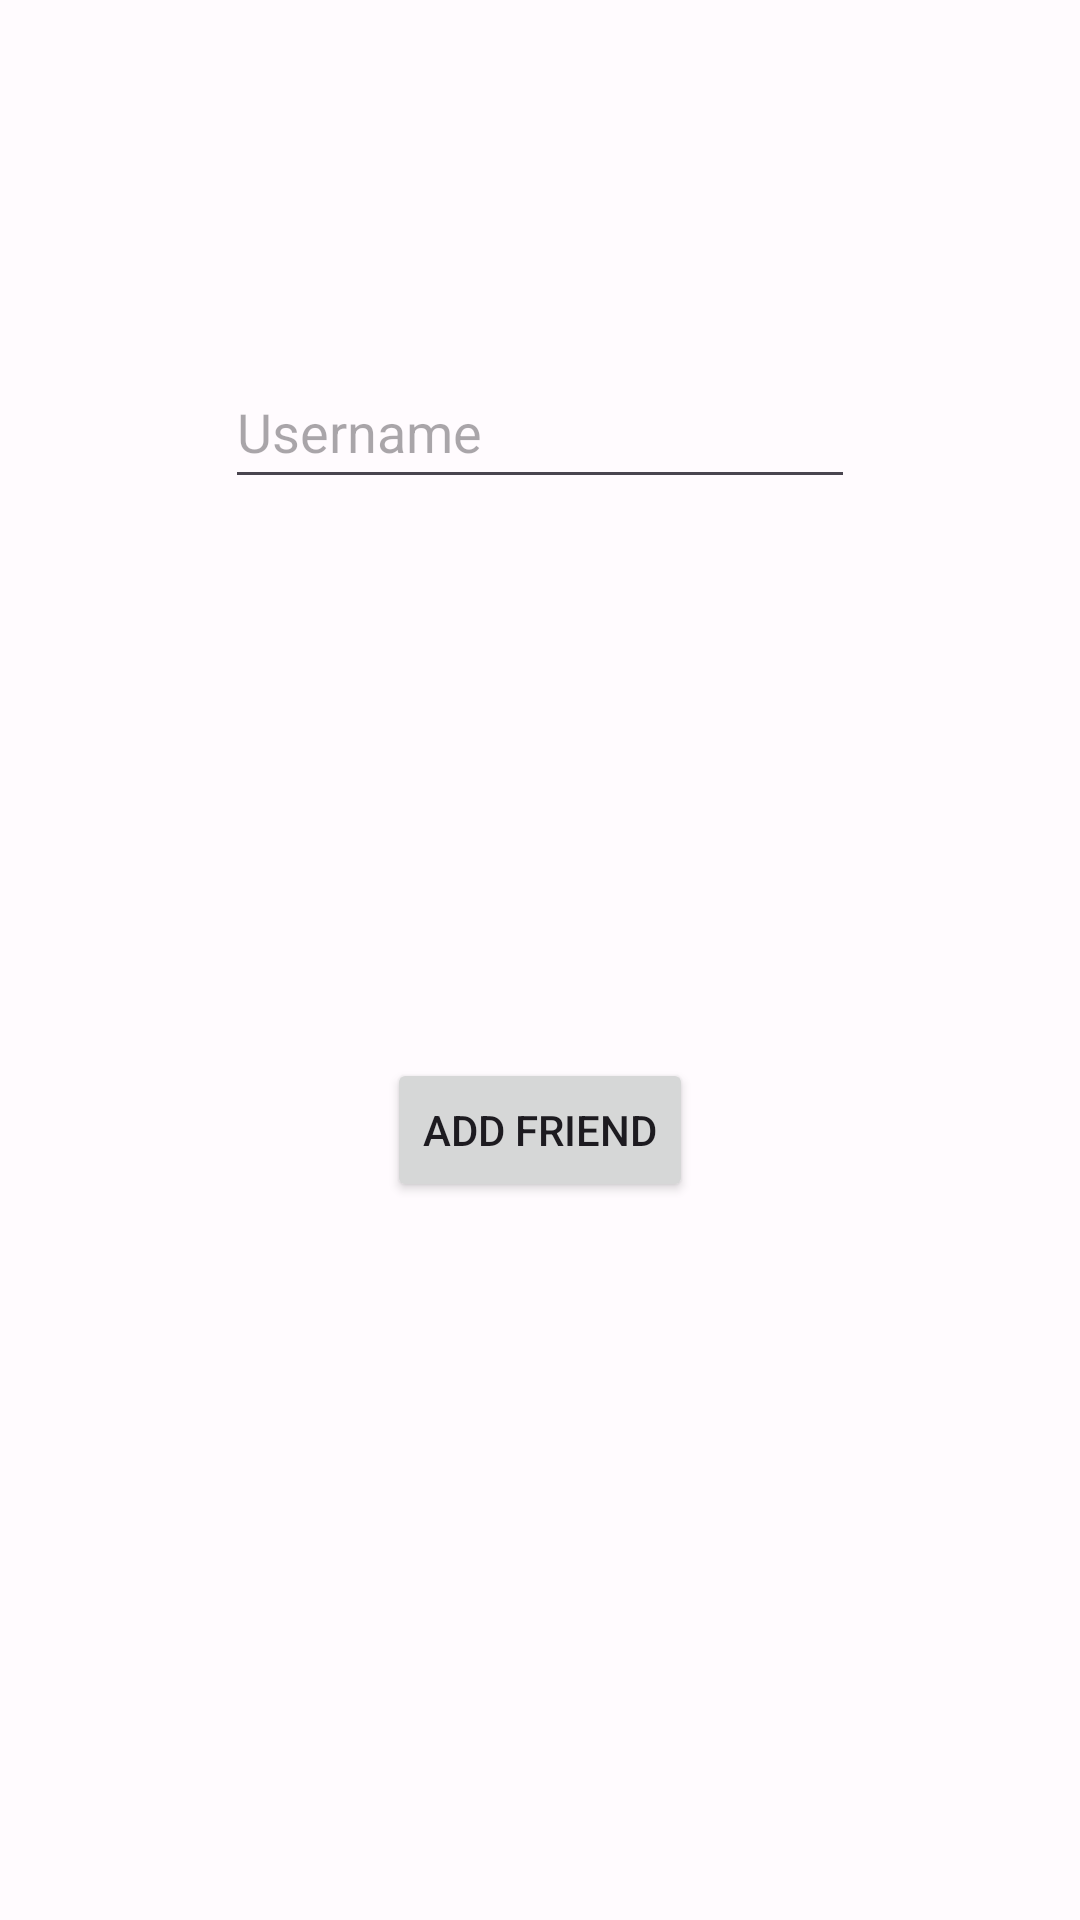

The Android layout XML behind this screen, and the referenced resources:
<!-- AndroidManifest.xml: application theme Theme.Zadanie -->
<!-- res/layout/fragment_add_friend.xml -->
<?xml version="1.0" encoding="utf-8"?>
<layout xmlns:tools="http://schemas.android.com/tools"
    xmlns:android="http://schemas.android.com/apk/res/android"
    xmlns:app="http://schemas.android.com/apk/res-auto">

    <data>
        <variable
            name="model"
            type="com.example.zadanie.ui.viewmodels.AddFriendViewModel" />

        <import type="android.view.View"/>
    </data>
    <FrameLayout
        android:layout_width="match_parent"
        android:layout_height="match_parent"
        tools:context=".ui.fragments.AddFriendFragment">


        <androidx.constraintlayout.widget.ConstraintLayout
            android:layout_width="match_parent"
            android:layout_height="match_parent">

            <EditText
                android:id="@+id/addFriendName"
                android:layout_width="wrap_content"
                android:layout_height="wrap_content"
                android:autofillHints=""
                android:ems="10"
                android:hint="@string/username"
                android:inputType="textPersonName"
                android:minHeight="48dp"
                app:layout_constraintBottom_toBottomOf="parent"
                app:layout_constraintEnd_toEndOf="parent"
                app:layout_constraintHorizontal_bias="0.5"
                app:layout_constraintStart_toStartOf="parent"
                app:layout_constraintTop_toTopOf="parent"
                app:layout_constraintVertical_bias="0.2"
                tools:text="username" />

            <Button
                android:id="@+id/addNewFriend"
                android:layout_width="wrap_content"
                android:layout_height="wrap_content"
                android:layout_marginTop="144dp"
                android:text="@string/add_friend"
                app:layout_constraintBottom_toBottomOf="parent"
                app:layout_constraintEnd_toEndOf="parent"
                app:layout_constraintHorizontal_bias="0.5"
                app:layout_constraintStart_toStartOf="parent"
                app:layout_constraintTop_toBottomOf="@+id/addFriendName"
                app:layout_constraintVertical_bias="0.15" />

            <View
                android:id="@+id/view2"
                showTextToast="@{model.message}"
                android:layout_width="match_parent"
                android:layout_height="1dp"
                app:layout_constraintBottom_toBottomOf="parent"
                app:layout_constraintStart_toStartOf="parent" />


        </androidx.constraintlayout.widget.ConstraintLayout>
    </FrameLayout>
</layout>
<!-- resources referenced by this layout -->
<resources>
  <string name="add_friend">Add Friend</string>
  <string name="username">Username</string>
  <style name="Theme.Zadanie" parent="Theme.Material3.Light">
          <item name="colorPrimary">@color/md_theme_light_primary</item>
          <item name="colorOnPrimary">@color/md_theme_light_onPrimary</item>
          <item name="colorPrimaryContainer">@color/md_theme_light_primaryContainer</item>
          <item name="colorOnPrimaryContainer">@color/md_theme_light_onPrimaryContainer</item>
          <item name="colorSecondary">@color/md_theme_light_secondary</item>
          <item name="colorOnSecondary">@color/md_theme_light_primaryContainer</item>
          <item name="colorSecondaryContainer">@color/md_theme_light_secondaryContainer</item>
          <item name="colorOnSecondaryContainer">@color/md_theme_light_onSecondaryContainer</item>
          <item name="colorTertiary">@color/md_theme_light_tertiary</item>
          <item name="colorOnTertiary">@color/md_theme_light_onTertiary</item>
          <item name="colorTertiaryContainer">@color/md_theme_light_tertiaryContainer</item>
          <item name="colorOnTertiaryContainer">@color/md_theme_light_onTertiaryContainer</item>
          <item name="colorError">@color/md_theme_light_error</item>
          <item name="colorOnError">@color/md_theme_light_onError</item>
          <item name="colorErrorContainer">@color/md_theme_light_errorContainer</item>
          <item name="colorOnErrorContainer">@color/md_theme_light_onErrorContainer</item>
          <item name="colorOutline">@color/md_theme_light_outline</item>
          <item name="android:colorBackground">@color/md_theme_light_background</item>
          <item name="colorOnBackground">@color/md_theme_light_onBackground</item>
          <item name="colorSurface">@color/md_theme_light_surface</item>
          <item name="colorOnSurface">@color/md_theme_light_onSurface</item>
          <item name="colorSurfaceVariant">@color/md_theme_light_surfaceVariant</item>
          <item name="colorOnSurfaceVariant">@color/md_theme_light_onSurfaceVariant</item>
          <item name="colorSurfaceInverse">@color/md_theme_light_inverseSurface</item>
          <item name="colorOnSurfaceInverse">@color/md_theme_light_inverseOnSurface</item>
          <item name="colorPrimaryInverse">@color/md_theme_light_inversePrimary</item>
      </style>
  <color name="md_theme_light_primary">#6750A4</color>
  <color name="md_theme_light_onPrimary">#FFFFFF</color>
  <color name="md_theme_light_primaryContainer">#EADDFF</color>
  <color name="md_theme_light_onPrimaryContainer">#21005D</color>
  <color name="md_theme_light_secondary">#625B71</color>
  <color name="md_theme_light_secondaryContainer">#E8DEF8</color>
  <color name="md_theme_light_onSecondaryContainer">#1D192B</color>
  <color name="md_theme_light_tertiary">#7D5260</color>
  <color name="md_theme_light_onTertiary">#33617EA3</color>
  <color name="md_theme_light_tertiaryContainer">#FFD8E4</color>
  <color name="md_theme_light_onTertiaryContainer">#31111D</color>
  <color name="md_theme_light_error">#B3261E</color>
  <color name="md_theme_light_onError">#FFFFFF</color>
  <color name="md_theme_light_errorContainer">#F9DEDC</color>
  <color name="md_theme_light_onErrorContainer">#410E0B</color>
  <color name="md_theme_light_outline">#79747E</color>
  <color name="md_theme_light_background">#FFFBFE</color>
  <color name="md_theme_light_onBackground">#1C1B1F</color>
  <color name="md_theme_light_surface">#FFFBFE</color>
  <color name="md_theme_light_onSurface">#1C1B1F</color>
  <color name="md_theme_light_surfaceVariant">#E7E0EC</color>
  <color name="md_theme_light_onSurfaceVariant">#49454F</color>
  <color name="md_theme_light_inverseSurface">#313033</color>
  <color name="md_theme_light_inverseOnSurface">#F4EFF4</color>
  <color name="md_theme_light_inversePrimary">#D0BCFF</color>
</resources>
